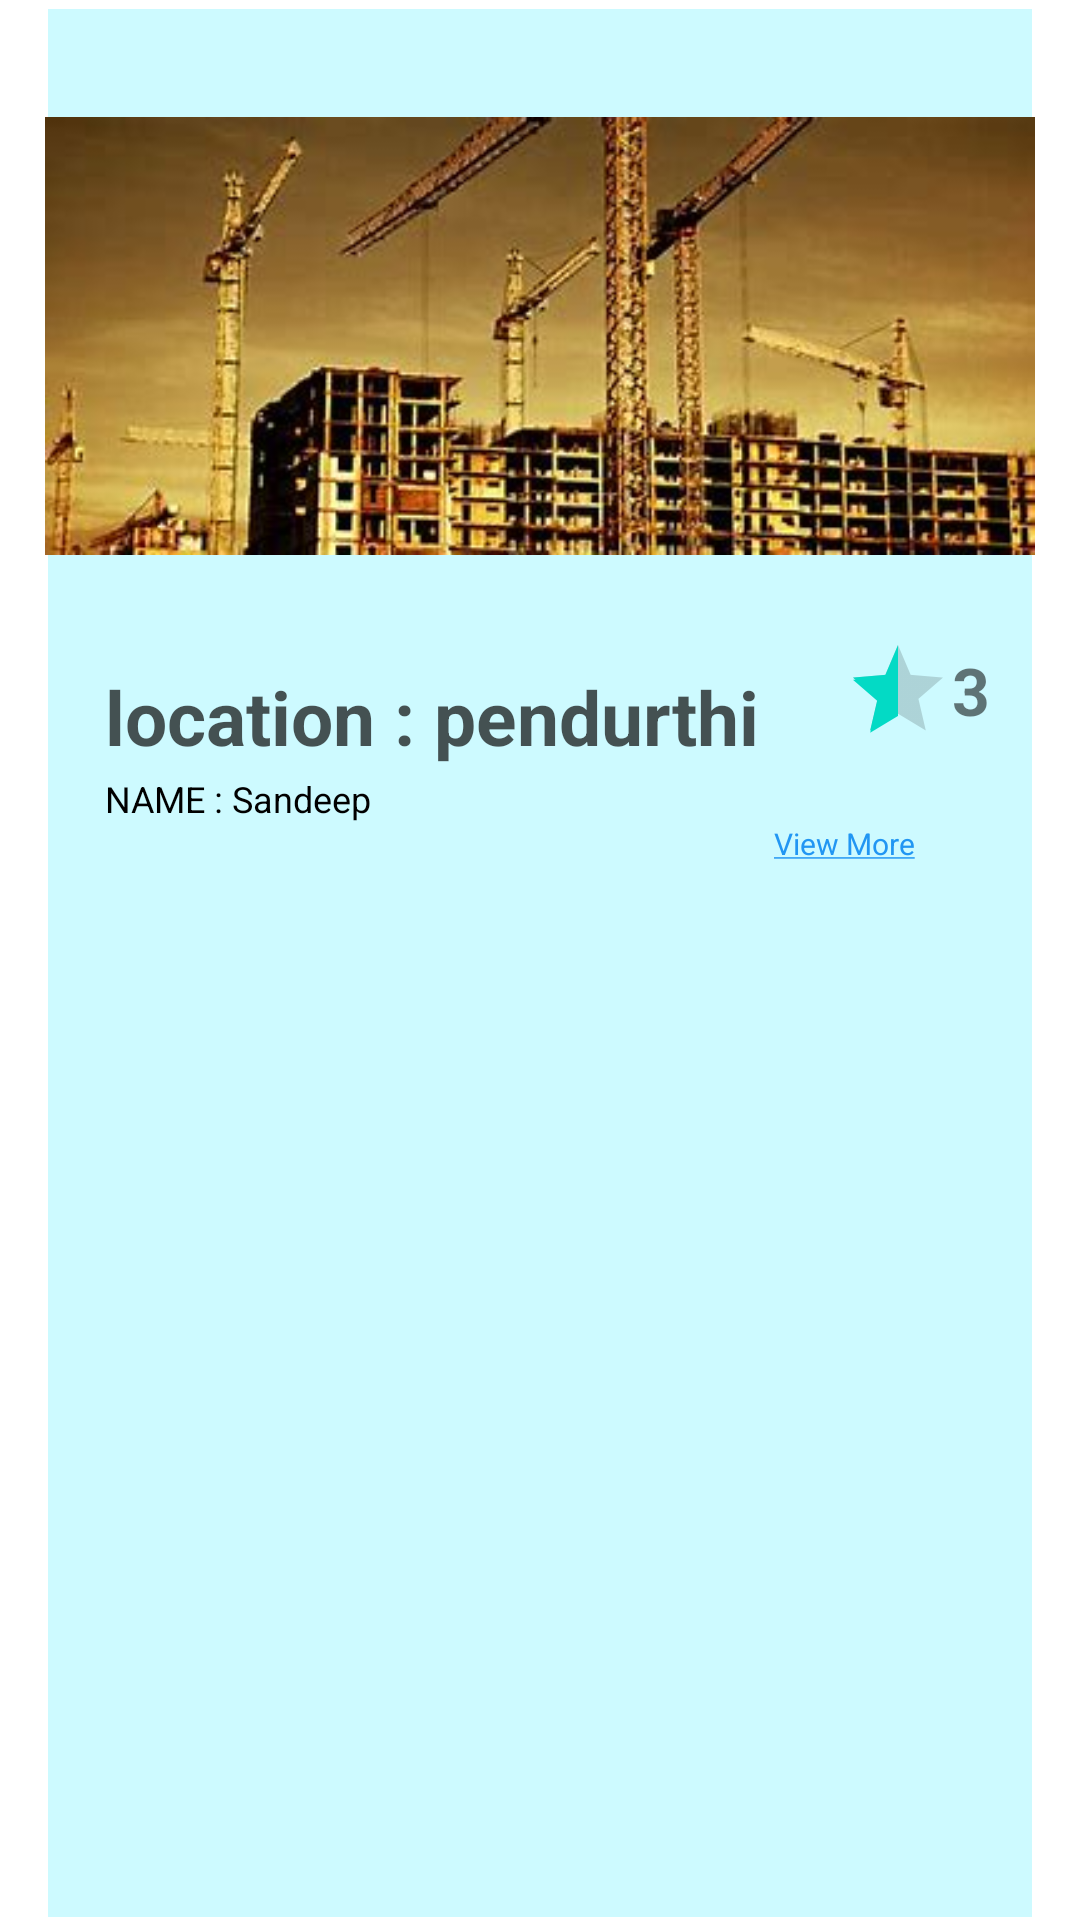

Produce the Android XML layout that renders to this screen, including the resource entries it uses.
<!-- AndroidManifest.xml: application theme Theme.DreamHouse -->
<!-- res/layout/vendor_item.xml -->
<?xml version="1.0" encoding="utf-8"?>
<LinearLayout xmlns:android="http://schemas.android.com/apk/res/android"
    android:layout_width="match_parent"
    android:layout_marginTop="20dp"
    android:layout_height="wrap_content"
    android:orientation="vertical"

    xmlns:app="http://schemas.android.com/apk/res-auto">


    <LinearLayout
        android:layout_width="match_parent"
        android:layout_height="match_parent"
        android:orientation="vertical"
        android:layout_marginTop="2dp"
        android:layout_marginLeft="15dp"
        android:layout_marginRight="15dp"
        android:background="@drawable/cardborder2">
    <ImageView
        android:layout_width="match_parent"
        android:layout_height="200dp"
        android:id="@+id/img1"
        android:layout_marginTop="10dp"
        android:src="@drawable/img1"
        />

        <LinearLayout
            android:layout_width="match_parent"
            android:layout_height="wrap_content"
            android:orientation="horizontal">

            <TextView
                android:layout_width="wrap_content"
                android:layout_height="wrap_content"
                android:text="location : pendurthi "
                android:layout_marginTop="10dp"
                android:textColor="#B1070606"
                android:textSize="25dp"
                android:layout_weight="1"
                android:id="@+id/title"
                android:textStyle="bold"
                android:layout_marginLeft="20dp"/>
            <RatingBar
                android:id="@+id/rating"
                android:layout_width="wrap_content"
                android:layout_height="wrap_content"
                style="@style/Widget.AppCompat.RatingBar.Indicator"
                android:rating="0.5"
                android:numStars="1"
                android:layout_marginBottom="10dp"
                >

            </RatingBar>
            <TextView
                android:layout_width="wrap_content"
                android:layout_height="wrap_content"
                android:text="3"
                android:textSize="22dp"
                android:layout_marginRight="15dp"
                android:layout_marginTop="0dp"
                android:textStyle="bold"
                />

        </LinearLayout>



        <TextView
            android:layout_width="200dp"
            android:layout_height="wrap_content"
            android:text="NAME : Sandeep"
            android:textColor="@color/black"
            android:textSize="12dp"
            android:id="@+id/name"
            android:layout_marginLeft="20dp">

        </TextView>



        <TextView
            android:id="@+id/viewmore"
            android:layout_width="wrap_content"
            android:layout_height="wrap_content"
            android:text="@string/view_more"
            android:layout_gravity="end"
            android:textColor="#2196F3"
            android:layout_marginBottom="7dp"
            android:layout_marginRight="40dp"
            android:textSize="10dp">

        </TextView>

        <TextView
            android:layout_width="wrap_content"
            android:layout_height="wrap_content"
            android:text="location : pendurthi "
            android:layout_marginTop="10dp"
            android:textColor="@color/black"
            android:textSize="20dp"
            android:id="@+id/des"
            android:visibility="gone"
            android:layout_marginLeft="20dp">

        </TextView>
        <TextView
            android:layout_width="wrap_content"
            android:layout_height="wrap_content"
            android:text="location : pendurthi "
            android:layout_marginTop="10dp"
            android:textColor="@color/black"
            android:textSize="20dp"
            android:id="@+id/number"
            android:visibility="gone"
            android:layout_marginLeft="20dp">

        </TextView>
        <TextView
            android:layout_width="wrap_content"
            android:layout_height="wrap_content"
            android:text="location : pendurthi "
            android:layout_marginTop="10dp"
            android:textColor="@color/black"
            android:textSize="20dp"
            android:visibility="gone"
            android:id="@+id/address"
            android:layout_marginLeft="20dp">

        </TextView>

        <Button
            android:layout_width="match_parent"
            android:layout_height="wrap_content"
            android:layout_marginTop="10dp"
            android:textSize="24dp"
            android:id="@+id/submit"
            android:visibility="gone"
            android:layout_marginRight="40dp"
            android:layout_marginLeft="40dp"
            android:layout_marginBottom="10dp"
            android:textStyle="bold"
            android:text="Book" />

    </LinearLayout>

</LinearLayout>
<!-- resources referenced by this layout -->
<resources>
  <color name="black">#FF000000</color>
  <!-- drawable cardborder2 (drawable) -->
  <?xml version="1.0" encoding="utf-8"?>
  <shape xmlns:android="http://schemas.android.com/apk/res/android"
      android:shape="rectangle">
  
  
      <stroke android:width="3px" android:color="#ffffff" />
      <corners android:radius="0dp"/>
      <solid android:color="#3205E3FF"/>
  
  </shape>
  <!-- drawable img1: jpeg bitmap (drawable-v24, 19520 bytes) -->
  <string name="view_more"><u>View More</u></string>
  <style name="Theme.DreamHouse" parent="Theme.MaterialComponents.DayNight.DarkActionBar">
          
          <item name="colorPrimary">@color/purple_500</item>
          <item name="colorPrimaryVariant">@color/purple_700</item>
          <item name="colorOnPrimary">@color/white</item>
          
          <item name="colorSecondary">@color/teal_200</item>
          <item name="colorSecondaryVariant">@color/teal_700</item>
          <item name="colorOnSecondary">@color/black</item>
          
          <item name="android:statusBarColor" tools:targetApi="l">?attr/colorPrimaryVariant</item>
          
      </style>
  <color name="purple_500">#3aa7bd</color>
  <color name="purple_700">#3aa7bd</color>
  <color name="white">#FFFFFFFF</color>
  <color name="teal_200">#FF03DAC5</color>
  <color name="teal_700">#FF018786</color>
</resources>
